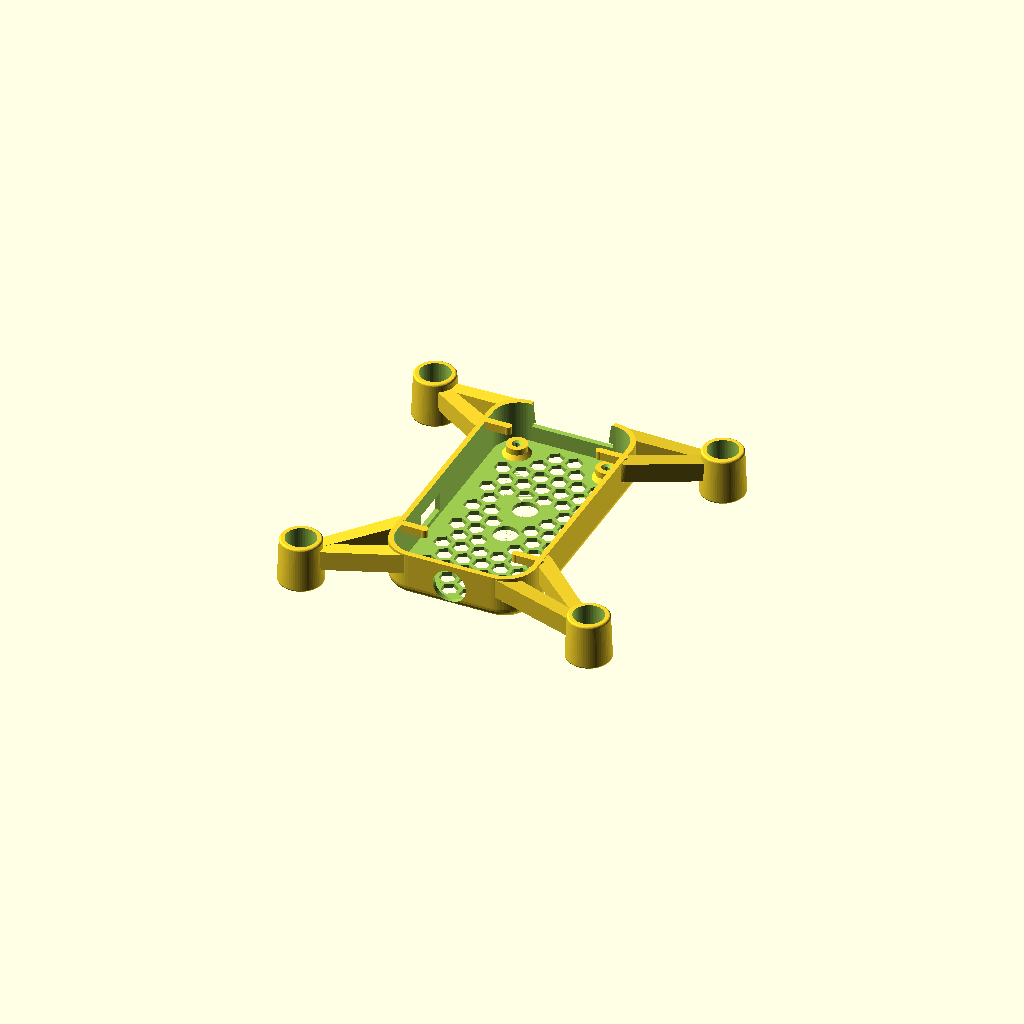
Cell 1: the model at its default parameters.
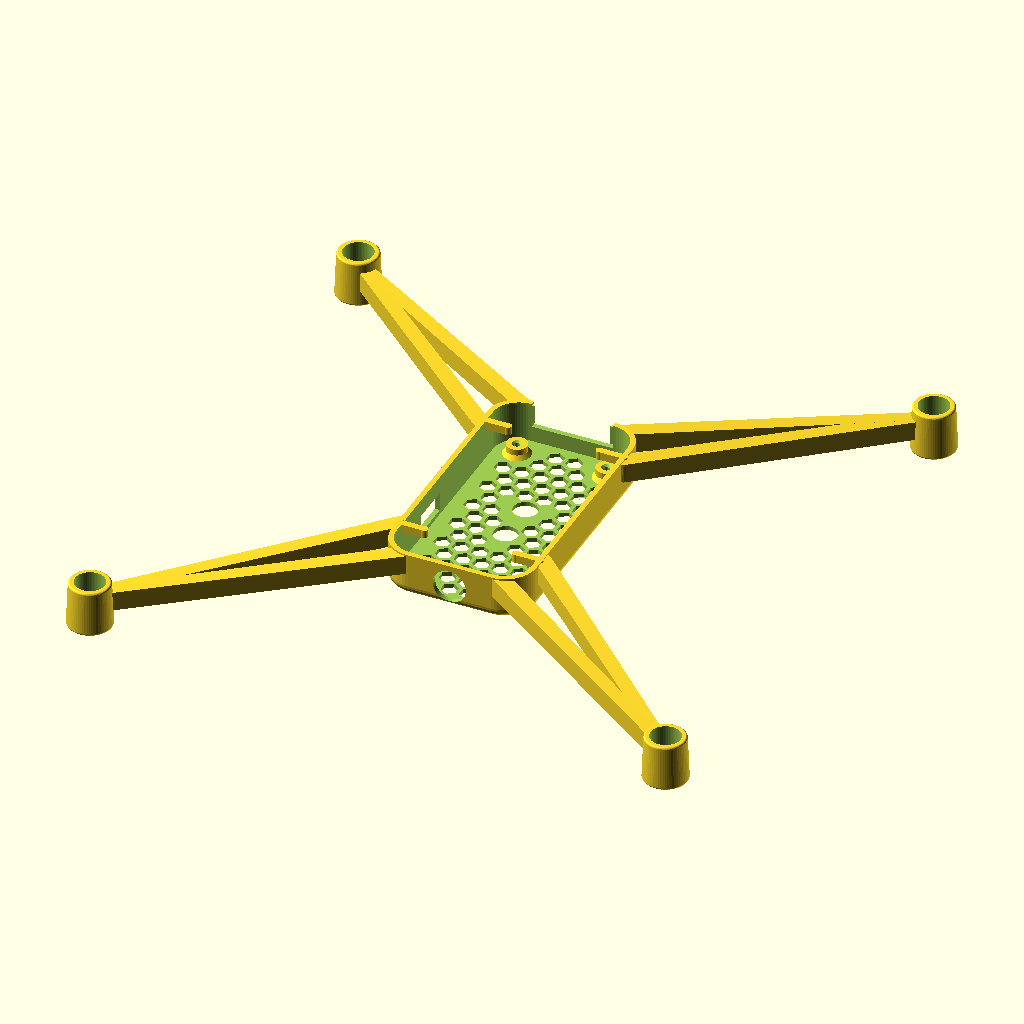
Cell 2: wheelbase = 236 (everything else at default).
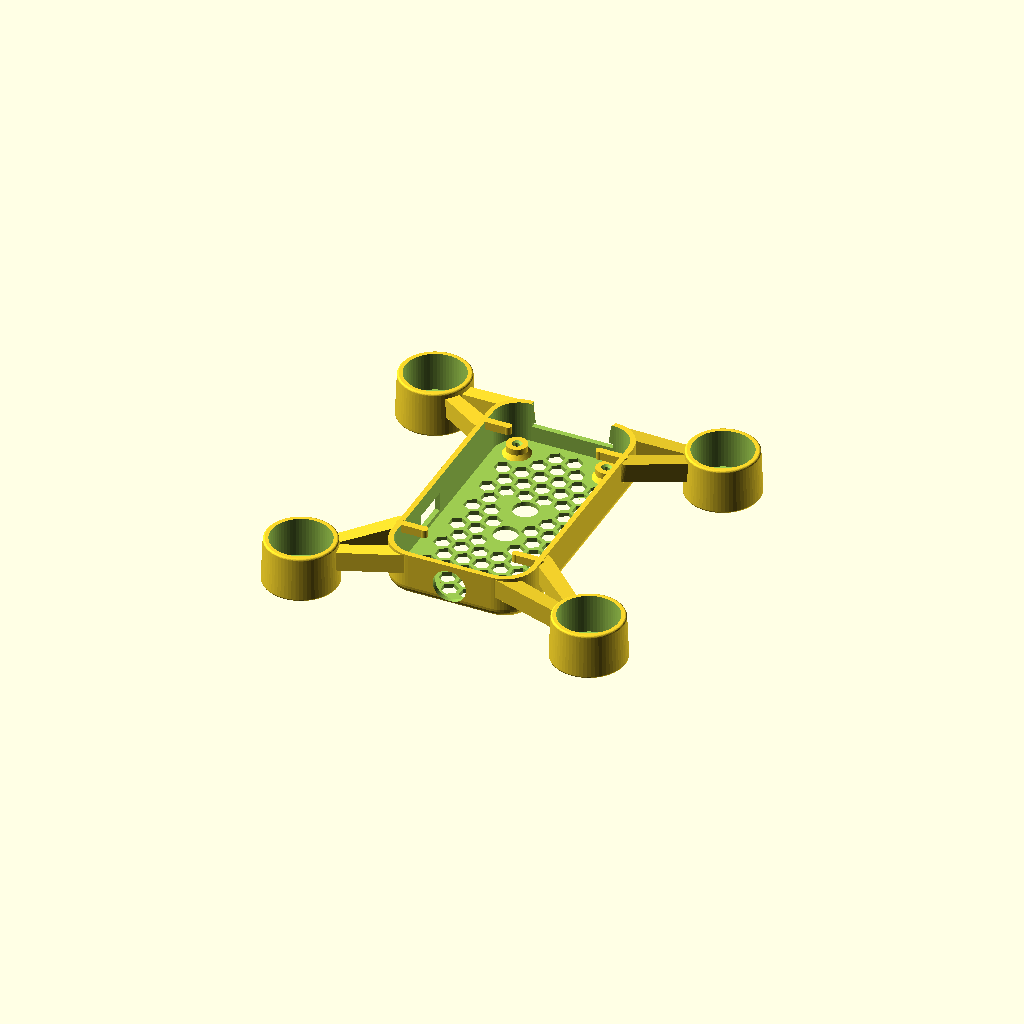
Cell 3 — motor_d set to 17, the other parameters unchanged.
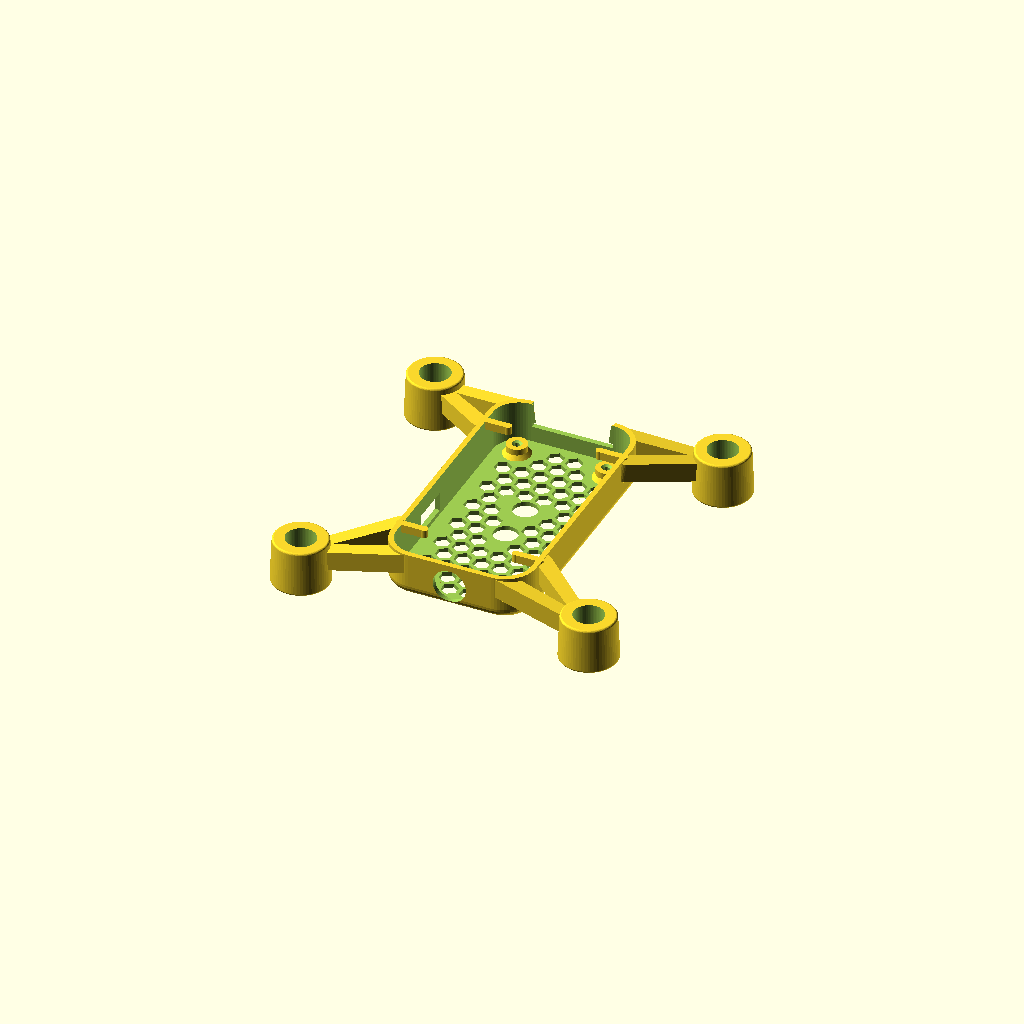
Cell 4 — nacelle_wall set to 3.8, the other parameters unchanged.
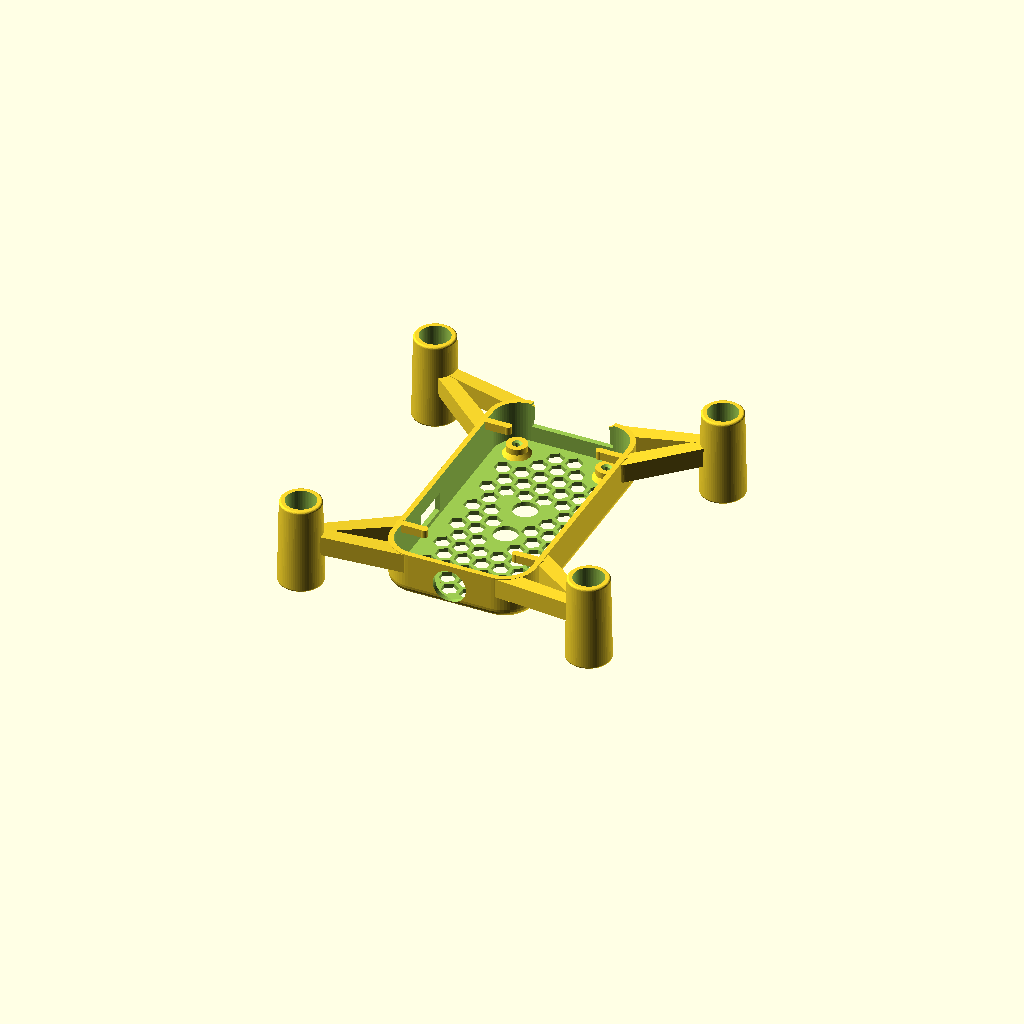
Cell 5 — motor_grip set to 24, the other parameters unchanged.
One fixed orthographic camera (rotation 55°, 0°, 25°; colour scheme Cornfield) for every cell.
OpenSCAD source file hardware/frame/tello_style/body_bottom_v2.scad:
// STRATOSDRONE — Tello-style LOWER shell, V2 (twin Tello-style arms).
//
// New version per the reference Tello: each motor is carried by TWO splayed
// struts (not one truss arm), the motor wires run HIDDEN inside a channel in
// one strut of each pair down to the PCB, and the 1S pack slides in from the
// REAR (a rear slot) so you don't have to pull the canopy. Pod, honeycomb
// floor, sensor apertures, rounded belly and PCB bosses are carried over.
// Pair with a rear-slot canopy (body_top_v2.scad) — or the existing body_top*.
//
//   openscad -o stl/body_bottom_v2.stl --export-format binstl body_bottom_v2.scad
// SPDX-License-Identifier: CERN-OHL-P-2.0
$fn = 64;
eps = 0.01;

/* ---------- shared geometry (keep in sync with body_top.scad) ---------- */
wheelbase   = 118;
motor_off   = wheelbase/2/sqrt(2);   // 41.72
motor_d     = 8.5;

nacelle_wall = 1.9;
nacelle_d    = motor_d + 2*nacelle_wall + 0.4;   // ≈12.7
motor_grip   = 12;
floor_t      = 1.2;
nacelle_h    = motor_grip + floor_t;             // ≈13.2

pcb_x = 38; pcb_y = 74; pcb_hole = 26; pcb_hole_y = 62; pcb_clear = 0.5; boss_h = 3.0;
pod_x = pcb_x + 2*pcb_clear + 2*1.5;   // ≈42
pod_y = pcb_y + 2*pcb_clear + 2*1.5;   // ≈78
pod_r = 9; wall = 1.5; half_h = 13;

arm_root_z = 9.8;   // arm centre height — chosen so the beam TOP stays under the
                    // body rim (half_h=13): root_z + arm_h/2 ≈ 12.6 < 13
motor_lift = -1.0;  // motor cylinders dropped so they hang below the body and
                    // their TOP sits just under the pod top (body rides higher)

tof_d = 7; flow_d = 7; tof_pos = [0,-3.9]; flow_pos = [0,8.3]; cam_w = 9; snap_n = 4;

/* 1S pack (rear-insertable) — keep in sync with battery_dummy.scad */
batt_w = 22; batt_h = 9.5;
// the pack must sit ON TOP of the board so the downward sensors (under the board)
// stay clear. Board bottom rests on the bosses (floor_t+boss_h), board is 1.6 mm.
board_top = floor_t + boss_h + 1.6;   // ≈ 5.8 — the battery floor

module rrect(x, y, r, h) { linear_extrude(h) offset(r) square([x-2*r, y-2*r], center=true); }

// rounded box centred at the origin: size sz=[x,y,z], every edge filleted by r.
// Used to build the arm blades/gussets so they read smooth, not faceted.
module rbox(sz, r) {
    hull() for (i=[-1,1], j=[-1,1], k=[-1,1])
        translate([i*(sz[0]/2-r), j*(sz[1]/2-r), k*(sz[2]/2-r)]) sphere(r, $fn=20);
}

/* ===== pod (carried over from v1) ===== */
module pod_outer() {
    br = 3; isq = [pod_x-2*pod_r, pod_y-2*pod_r];
    hull() {
        translate([0,0,br]) linear_extrude(half_h-br) offset(pod_r) square(isq, center=true);
        for (i=[0:6]) translate([0,0, br*(1-cos(i/6*90))]) linear_extrude(0.02)
            offset(pod_r - br*(1-sin(i/6*90))) square(isq, center=true);
    }
}
module inner_cavity() {
    translate([0,0,floor_t]) rrect(pod_x-2*wall, pod_y-2*wall, max(pod_r-wall,1), half_h+1);
}
module floor_vents() {
    R=2.5; gap=1.1; pitch=R*sqrt(3)+gap; dy=pitch*sqrt(3)/2;
    sensors=[tof_pos, flow_pos];
    bosses=[for (sx=[-1,1],sy=[-1,1]) [sx*pcb_hole/2, sy*pcb_hole_y/2]];
    for (iy=[-7:7], ix=[-4:4]) {
        x=ix*pitch + (iy%2?pitch/2:0); y=iy*dy;
        keep = abs(x)<15 && abs(y)<33
            && min([for(s=sensors) norm([x-s[0],y-s[1]])])>6
            && min([for(b=bosses) norm([x-b[0],y-b[1]])])>7;
        if (keep) translate([x,y,-eps]) rotate([0,0,30]) cylinder(r=R, h=floor_t+2*eps, $fn=6);
    }
}
module pod_shell() {
    difference() {
        pod_outer();
        inner_cavity();
        translate([tof_pos[0], tof_pos[1], -eps]) cylinder(d=tof_d, h=floor_t+2*eps);
        translate([flow_pos[0], flow_pos[1], -eps]) cylinder(d=flow_d, h=floor_t+2*eps);
        floor_vents();
        translate([0,-pod_y/2-eps,half_h*0.5]) rotate([-90,0,0]) cylinder(d=cam_w+0.6, h=wall+2);
        translate([-pod_x/2-eps,-15,2.5]) cube([wall+2,12,5.5]);            // USB-C
        // REAR battery slot — opens the rear wall ONLY from the board top upward,
        // so the pack slides in ON TOP of the board. The wall stays SOLID below
        // board_top, blocking the pack from sliding underneath (which would cover
        // the downward sensors). Top portion of the pack passes under the capot.
        translate([0, pod_y/2-wall/2, board_top + 4.6])
            cube([batt_w+1.5, wall+3, 9.2], center=true);
    }
    // (camera nose bump removed — it left a little tab hanging below the body;
    //  the front camera is just a clean through-hole now)
}

/* ===== flat Tello-style lattice/truss arms — one tapered girder per motor ===== */
MOTORS = [for (sx=[-1,1], sy=[-1,1]) [sx,sy]];

arm_w     = 7.4;   // beam width at the body root
arm_w_tip = 6.2;   // beam width at the motor
arm_h     = 5.6;   // beam height (a flat slab, flat top/bottom like the Tello)
arm_lattice = false;  // false = SOLID flat beams (per the reference image);
                      // true  = open triangular truss/lattice

// flat tapered beam along +x, root at x=0, tip at x=L, centred in Z. When
// arm_lattice is on, alternating triangular windows are cut on the top/bottom
// AND the side faces (offset half a bay) for an open Tello-style truss; when off
// it is a clean solid flat girder. Either way it is a flat beam (not a tube).
module lattice_arm(L, w0, w1, h) {
    chord = 1.6;
    xs = 3.5; xe = L - 5; n = 4; seg = (xe - xs)/n;
    difference() {
        hull() {                                   // tapered flat beam, rounded plan ends
            cylinder(d=w0, h=h, center=true, $fn=36);
            translate([L,0,0]) cylinder(d=w1, h=h, center=true, $fn=36);
        }
        yi = w1/2 - chord;                         // top/bottom windows (through Z)
        if (arm_lattice && yi > 0.6)
            for (i=[0:n-1]) {
                x0 = xs + i*seg; x1 = x0 + seg; s = (i%2==0)?1:-1;
                translate([0,0,-h]) linear_extrude(2*h)
                    polygon([[x0,s*yi],[x1,s*yi],[(x0+x1)/2,-s*yi]]);
            }
        zi = h/2 - chord;                          // side windows (through Y), half-bay offset
        if (arm_lattice && zi > 0.6)
            for (i=[0:n-1]) {
                x0 = xs + seg/2 + i*seg; x1 = min(x0+seg, xe+seg/2); s = (i%2==0)?1:-1;
                translate([0, w0, 0]) rotate([90,0,0]) linear_extrude(2*w0)
                    polygon([[x0, s*zi],[x1, s*zi],[(x0+x1)/2, -s*zi]]);
            }
    }
}

// DOUBLE arm (like the Tello): TWO thin struts per motor, splayed from two body
// attach points to the motor pod — forming a clean triangle. Both roots sit near
// the body corner (clear of the camera face) and descend to the pod mid-height.
strut_w0 = 4.7;    // strut width at the body
strut_w1 = 3.7;    // strut width at the motor
function P_side(m) = [m[0]*20.5, m[1]*25,   arm_root_z];   // onto the side face
function P_end(m)  = [m[0]*13,   m[1]*36.5, arm_root_z];   // onto the end/corner face
module one_strut(R, M) {
    ang  = atan2(M[1]-R[1], M[0]-R[0]);
    Lh   = norm([M[0]-R[0], M[1]-R[1]]);
    rise = M[2]-R[2]; theta = atan2(rise, Lh); L3 = norm([Lh, rise]);
    translate(R) rotate([0,0,ang]) rotate([0,-theta,0])
        lattice_arm(L3, strut_w0, strut_w1, arm_h);
}
module truss_arm(m) {
    M = [m[0]*motor_off, m[1]*motor_off, motor_lift + nacelle_h/2];
    one_strut(P_side(m), M);
    one_strut(P_end(m),  M);
}
// motor pod — SOLID outer shell, rounded rims (minkowski). The pocket/vent are
// cut last (motor_bores) so the bore is always clear for the 8520.
module nacelle_outer(m) {
    rn = 0.6;
    translate([m[0]*motor_off, m[1]*motor_off, motor_lift])
        minkowski() {
            cylinder(d1=nacelle_d-2*rn, d2=nacelle_d-1-2*rn, h=nacelle_h-2*rn);
            sphere(r=rn, $fn=22);
        }
}
module motor_bores() {
    for (m = MOTORS)
        translate([m[0]*motor_off, m[1]*motor_off, motor_lift]) {
            translate([0,0,floor_t]) cylinder(d=motor_d+0.15, h=nacelle_h+1);  // motor pocket
            cylinder(d=motor_d-3, h=nacelle_h*3, center=true);                 // bottom wire/vent
        }
    // the motor wire drops through the bottom vent and runs under the struts —
    // no slot cut across the strut roots (that was breaking the arm up).
}
module arms() {
    for (m = MOTORS) { truss_arm(m); nacelle_outer(m); }
}

/* ===== PCB bosses + snap posts (carried over) ===== */
module pcb_bosses() {
    for (sx=[-1,1], sy=[-1,1])
        translate([sx*pcb_hole/2, sy*pcb_hole_y/2, floor_t-eps]) difference() {
            union() { cylinder(d=6, h=boss_h); cylinder(d1=8, d2=6, h=1.2); }
            translate([0,0,0.8]) cylinder(d=1.7, h=boss_h);
            translate([0,0,boss_h-0.55]) cylinder(d1=1.7, d2=3, h=0.6);
        }
}
module snap_posts() {
    for (i=[0:snap_n-1]) {
        a = 45 + i*360/snap_n; rx = pod_x/2-2.2; ry = pod_y/2-2.2;
        px = rx*cos(a); py = ry*sin(a); sx = sign(px);
        // the clip post itself (the canopy socket drops over it)
        translate([px, py, half_h-2.4]) cylinder(d=2.2, h=2.4);
        // anchor rib to the inner side wall so the post isn't a floating pillar
        // (it sits in the corner gap, outboard of the battery, hidden inside)
        hull() {
            translate([px, py, half_h-2.4]) cylinder(d=2.0, h=2.4);
            translate([sx*(pod_x/2-wall*0.4), py, half_h-2.4]) cylinder(d=2.0, h=2.4);
        }
    }
}

module body_bottom_v2() {
    difference() {
        union() { pod_shell(); arms(); }
        inner_cavity();    // keep the interior clean (trims the arm roots inside)
        motor_bores();     // pockets + vents + wire slots LAST → bores always clear
    }
    pcb_bosses();
    snap_posts();
}

body_bottom_v2();
echo(str("V2 wheelbase=", wheelbase, " motor_off=", motor_off));
Customizer parameters (derived from the source; name, type, default, range or options):
eps: number, default 0.01
wheelbase: number, default 118
motor_d: number, default 8.5
nacelle_wall: number, default 1.9
motor_grip: number, default 12
floor_t: number, default 1.2
arm_root_z: number, default 9.8
motor_lift: number, default -1
